Photos from the image-classification dataset "documents" in the GitHub repository jauniusc/cvmatch. Its 4 classes are: email, form, letter, resume.

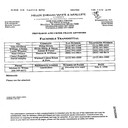
Label: form

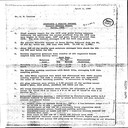
Label: letter

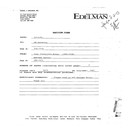
Label: form

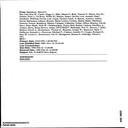
Label: email

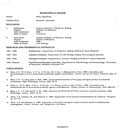
Label: resume

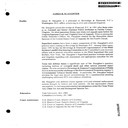
Label: resume
